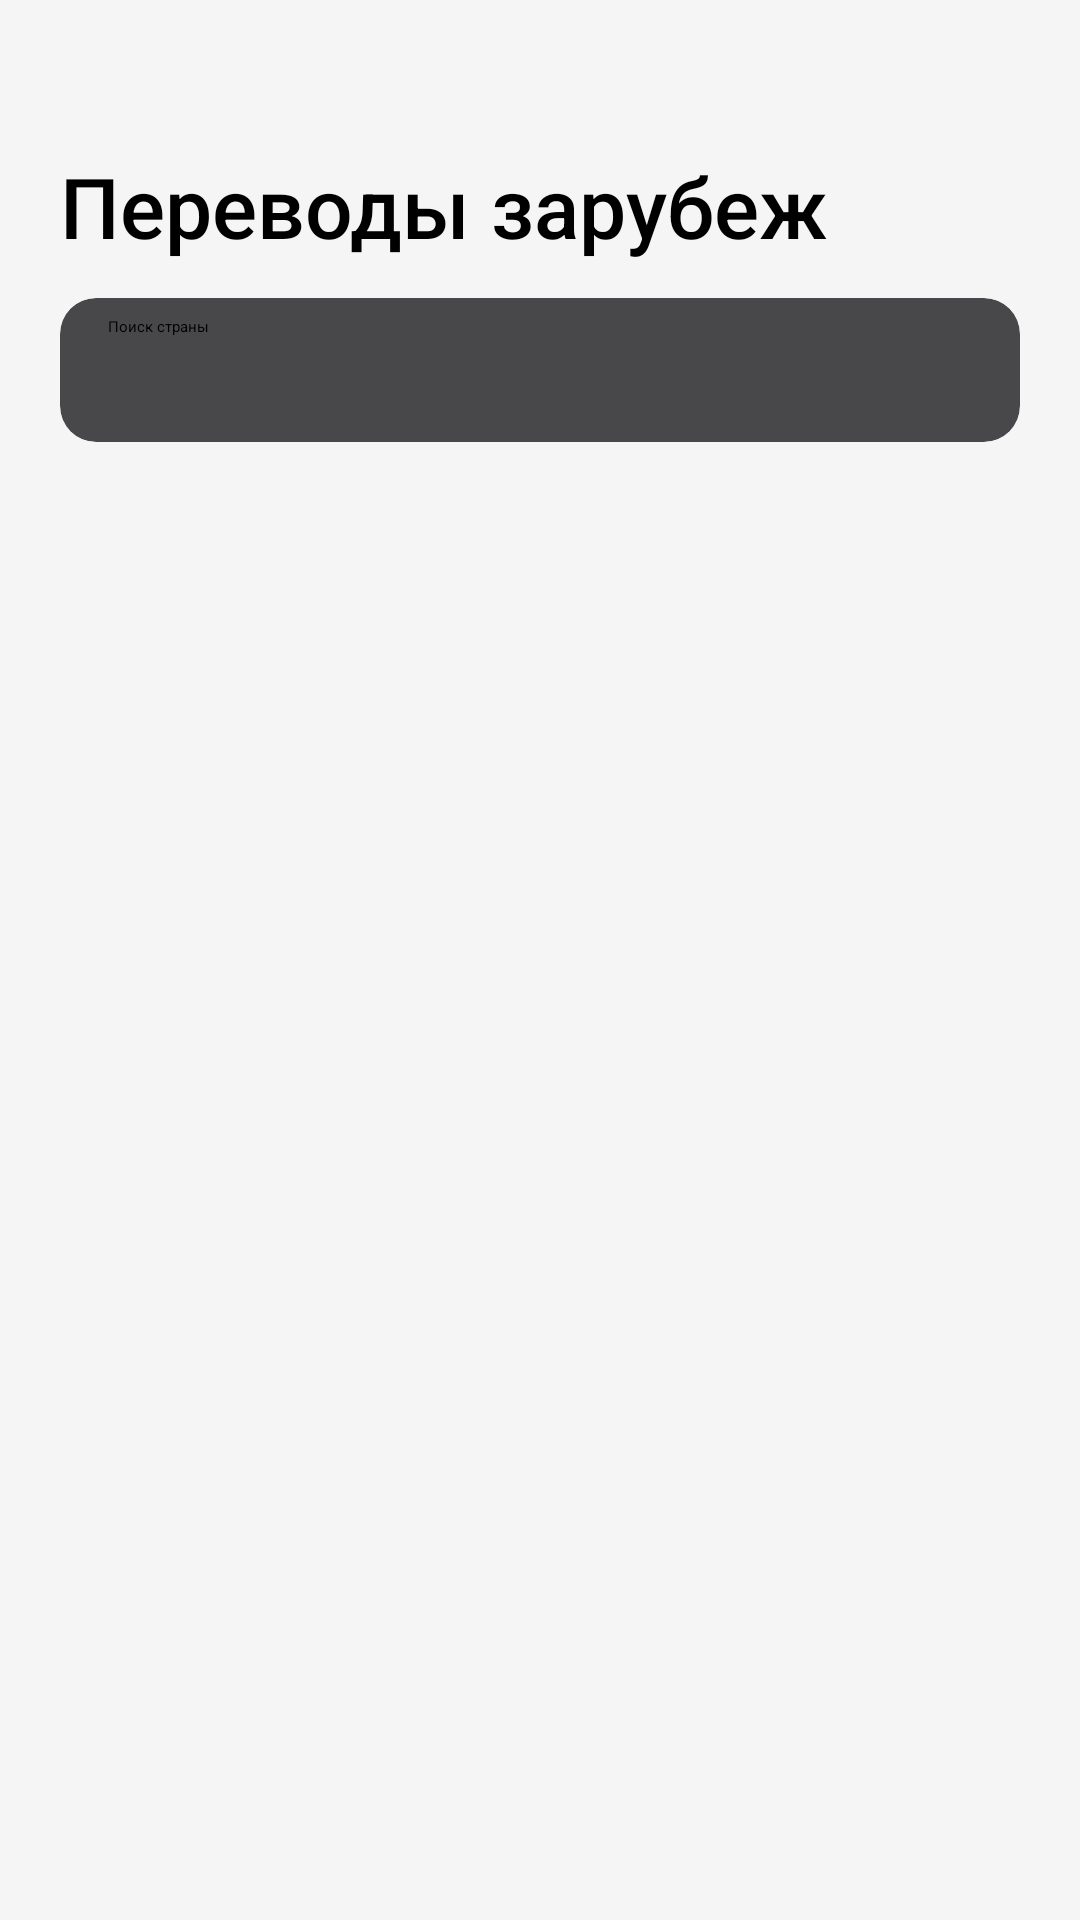

Reconstruct the res/layout file that produces this screen, plus the resources it refers to.
<!-- AndroidManifest.xml: application theme Theme.MyFirstApp -->
<!-- res/layout/choose_country_activity.xml -->
<?xml version="1.0" encoding="utf-8"?>
<ScrollView xmlns:android="http://schemas.android.com/apk/res/android"
    android:layout_width="match_parent"
    android:layout_height="match_parent"
    android:background="#F5F5F5"
    xmlns:app="http://schemas.android.com/apk/res-auto">

    <LinearLayout
        android:layout_width="wrap_content"
        android:layout_height="wrap_content"
        android:focusable="true"
        android:focusableInTouchMode="true"
        android:orientation="vertical">

     <RelativeLayout
        android:layout_width="match_parent"
        android:layout_height="wrap_content">

         <androidx.appcompat.widget.AppCompatButton
             android:id="@+id/strela"
             android:layout_width="78dp"
             android:layout_height="30dp"
             android:layout_alignParentStart="true"
             android:layout_marginStart="20dp"
             android:background="@android:color/transparent"
             android:layout_marginTop="8dp"
             android:drawableStart="@drawable/strelra"
             app:elevation="0dp" />

        <TextView
            android:layout_width="match_parent"
            android:layout_height="wrap_content"
            android:text="Переводы зарубеж"
            android:textColor="#000000"
            android:textSize="28dp"
            android:layout_below="@id/strela"
            android:layout_marginStart="20dp"
            android:fontFamily="sans-serif-medium"
            android:layout_alignParentStart="true"
            android:layout_marginTop="12dp">
        </TextView>


     </RelativeLayout>

        <androidx.cardview.widget.CardView
            android:layout_width="match_parent"
            app:cardCornerRadius="12dp"
            android:layout_marginTop="12dp"
            android:layout_marginHorizontal="20dp"
            android:layout_height="wrap_content">

            <androidx.appcompat.widget.SearchView
                android:id="@+id/yooh"
                app:elevation="0dp"
                android:background="@color/serchVIEW"
                android:layout_width="match_parent"
                android:layout_height="wrap_content"
                app:queryHint="Поиск страны"
                app:iconifiedByDefault="false"
                android:contextClickable="true"/>



        </androidx.cardview.widget.CardView>

        <androidx.cardview.widget.CardView
            android:layout_width="match_parent"
            app:cardCornerRadius="16dp"
            android:layout_gravity="center"
            app:cardElevation="0dp"
            android:layout_marginHorizontal="20dp"
            android:layout_height="wrap_content"
            android:layout_marginVertical="12dp">

            <androidx.recyclerview.widget.RecyclerView
                android:layout_width="match_parent"
                android:id="@+id/fira"
                android:layout_height="wrap_content"/>

        </androidx.cardview.widget.CardView>
    </LinearLayout>
</ScrollView>
<!-- resources referenced by this layout -->
<resources>
  <color name="serchVIEW">#1F767680</color>
</resources>
